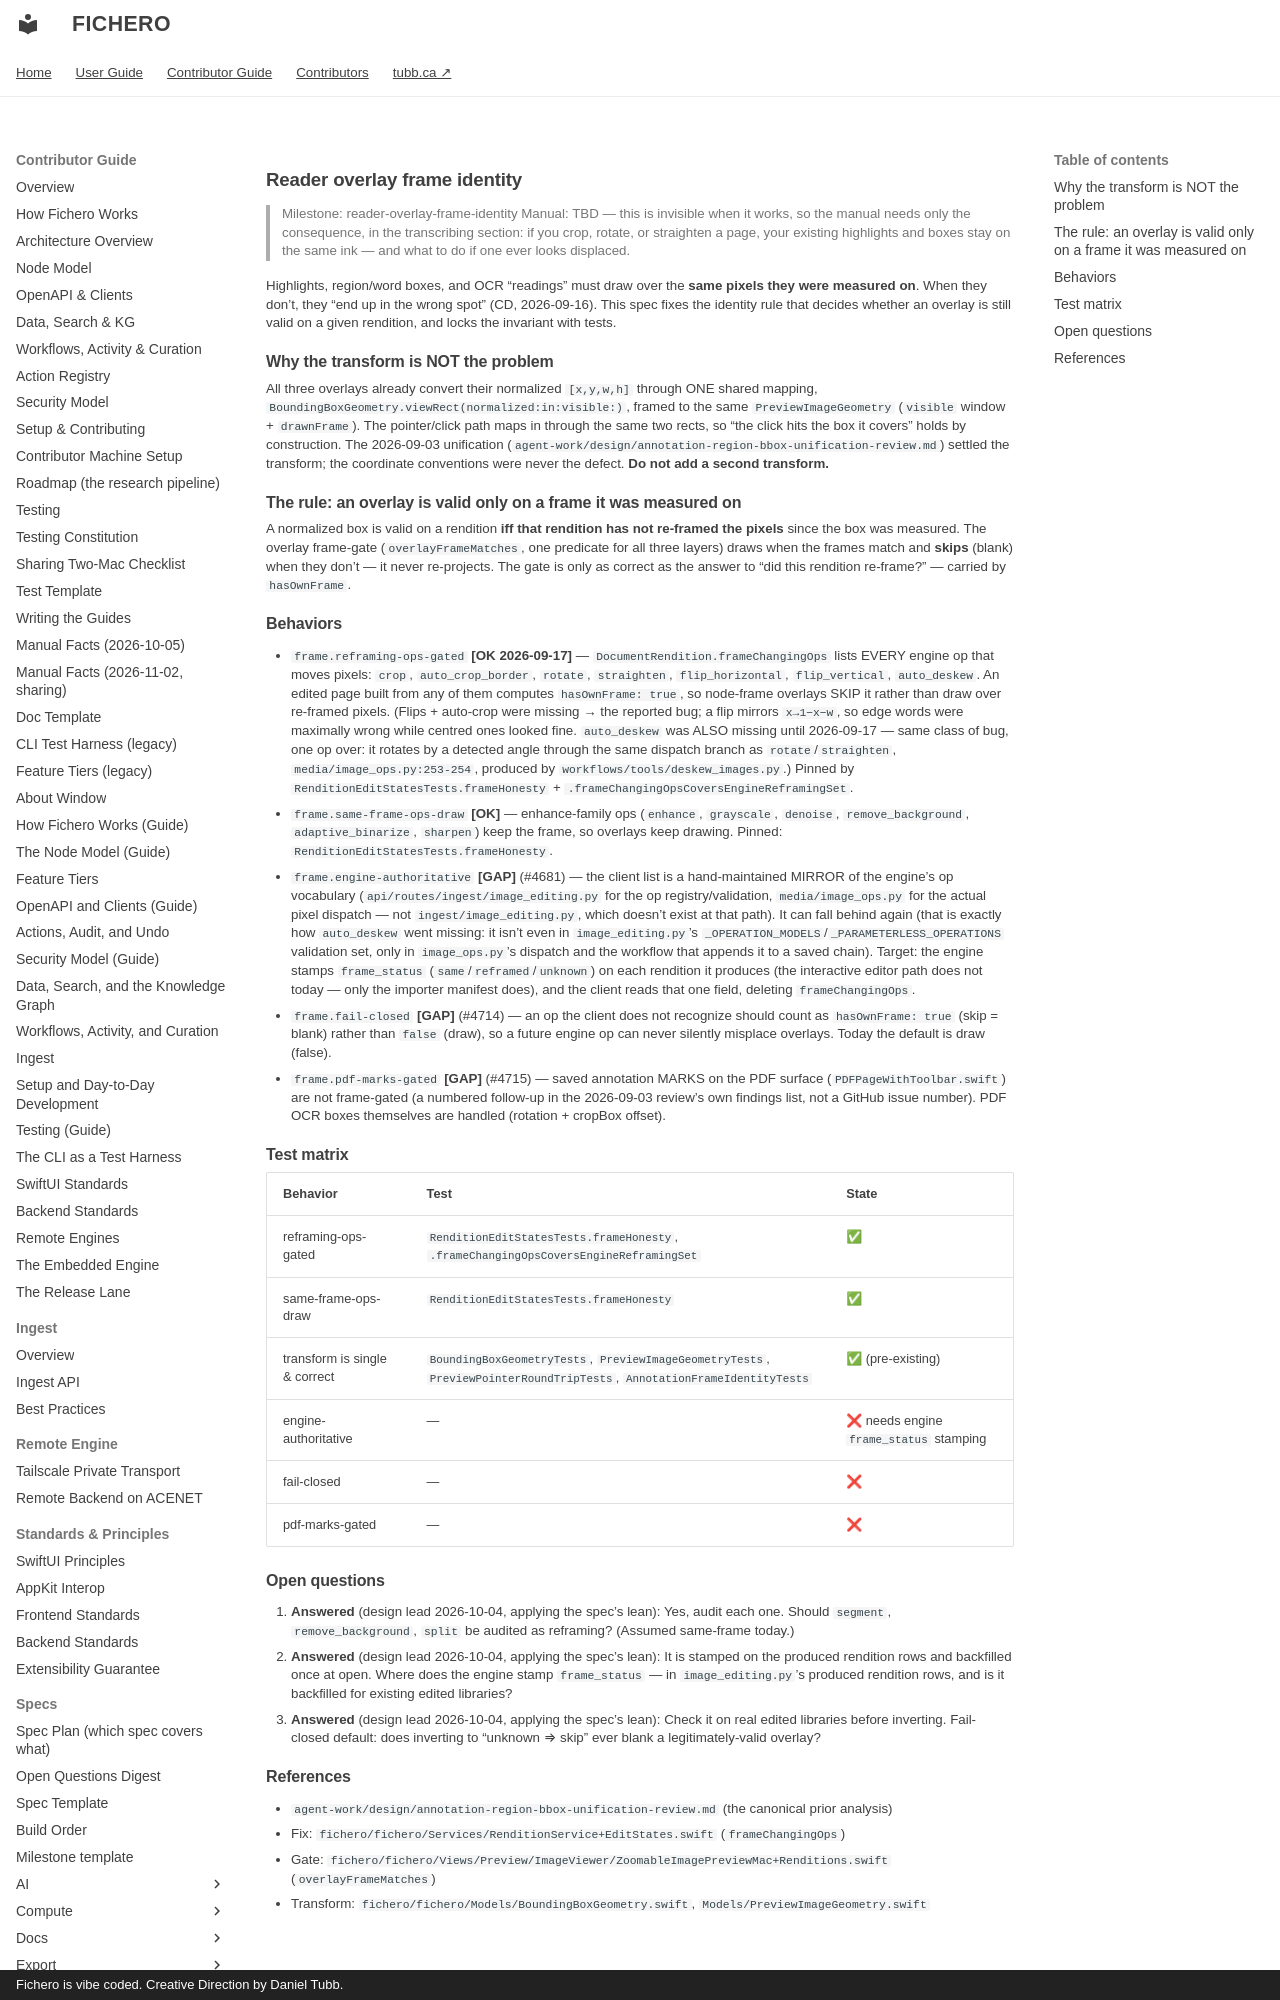

repository: dtubb/fichero · page: contributor_manual/specs/ui/reader-overlay-frame-identity/index.html · generator: mkdocs · copyright: Fichero is vibe coded. Creative Direction by Daniel Tubb.

---
status: DRAFT
title: Reader overlay frame identity
spec: reader-overlay-frame-identity
created: 2026-09-16
---

# Reader overlay frame identity

> Milestone: reader-overlay-frame-identity
> Manual: TBD — this is invisible when it works, so the manual needs only the consequence, in the
> transcribing section: if you crop, rotate, or straighten a page, your existing highlights and
> boxes stay on the same ink — and what to do if one ever looks displaced.

Highlights, region/word boxes, and OCR "readings" must draw over the **same pixels they were
measured on**. When they don't, they "end up in the wrong spot" (CD, 2026-09-16). This spec fixes
the identity rule that decides whether an overlay is still valid on a given rendition, and locks the
invariant with tests.

## Why the transform is NOT the problem

All three overlays already convert their normalized `[x,y,w,h]` through ONE shared mapping,
`BoundingBoxGeometry.viewRect(normalized:in:visible:)`, framed to the same
`PreviewImageGeometry` (`visible` window + `drawnFrame`). The pointer/click path maps in through the
same two rects, so "the click hits the box it covers" holds by construction. The 2026-09-03
unification (`agent-work/design/annotation-region-bbox-unification-review.md`) settled the transform;
the coordinate conventions were never the defect. **Do not add a second transform.**

## The rule: an overlay is valid only on a frame it was measured on

A normalized box is valid on a rendition **iff that rendition has not re-framed the pixels** since the
box was measured. The overlay frame-gate (`overlayFrameMatches`, one predicate for all three layers)
draws when the frames match and **skips** (blank) when they don't — it never re-projects. The gate is
only as correct as the answer to "did this rendition re-frame?" — carried by `hasOwnFrame`.
